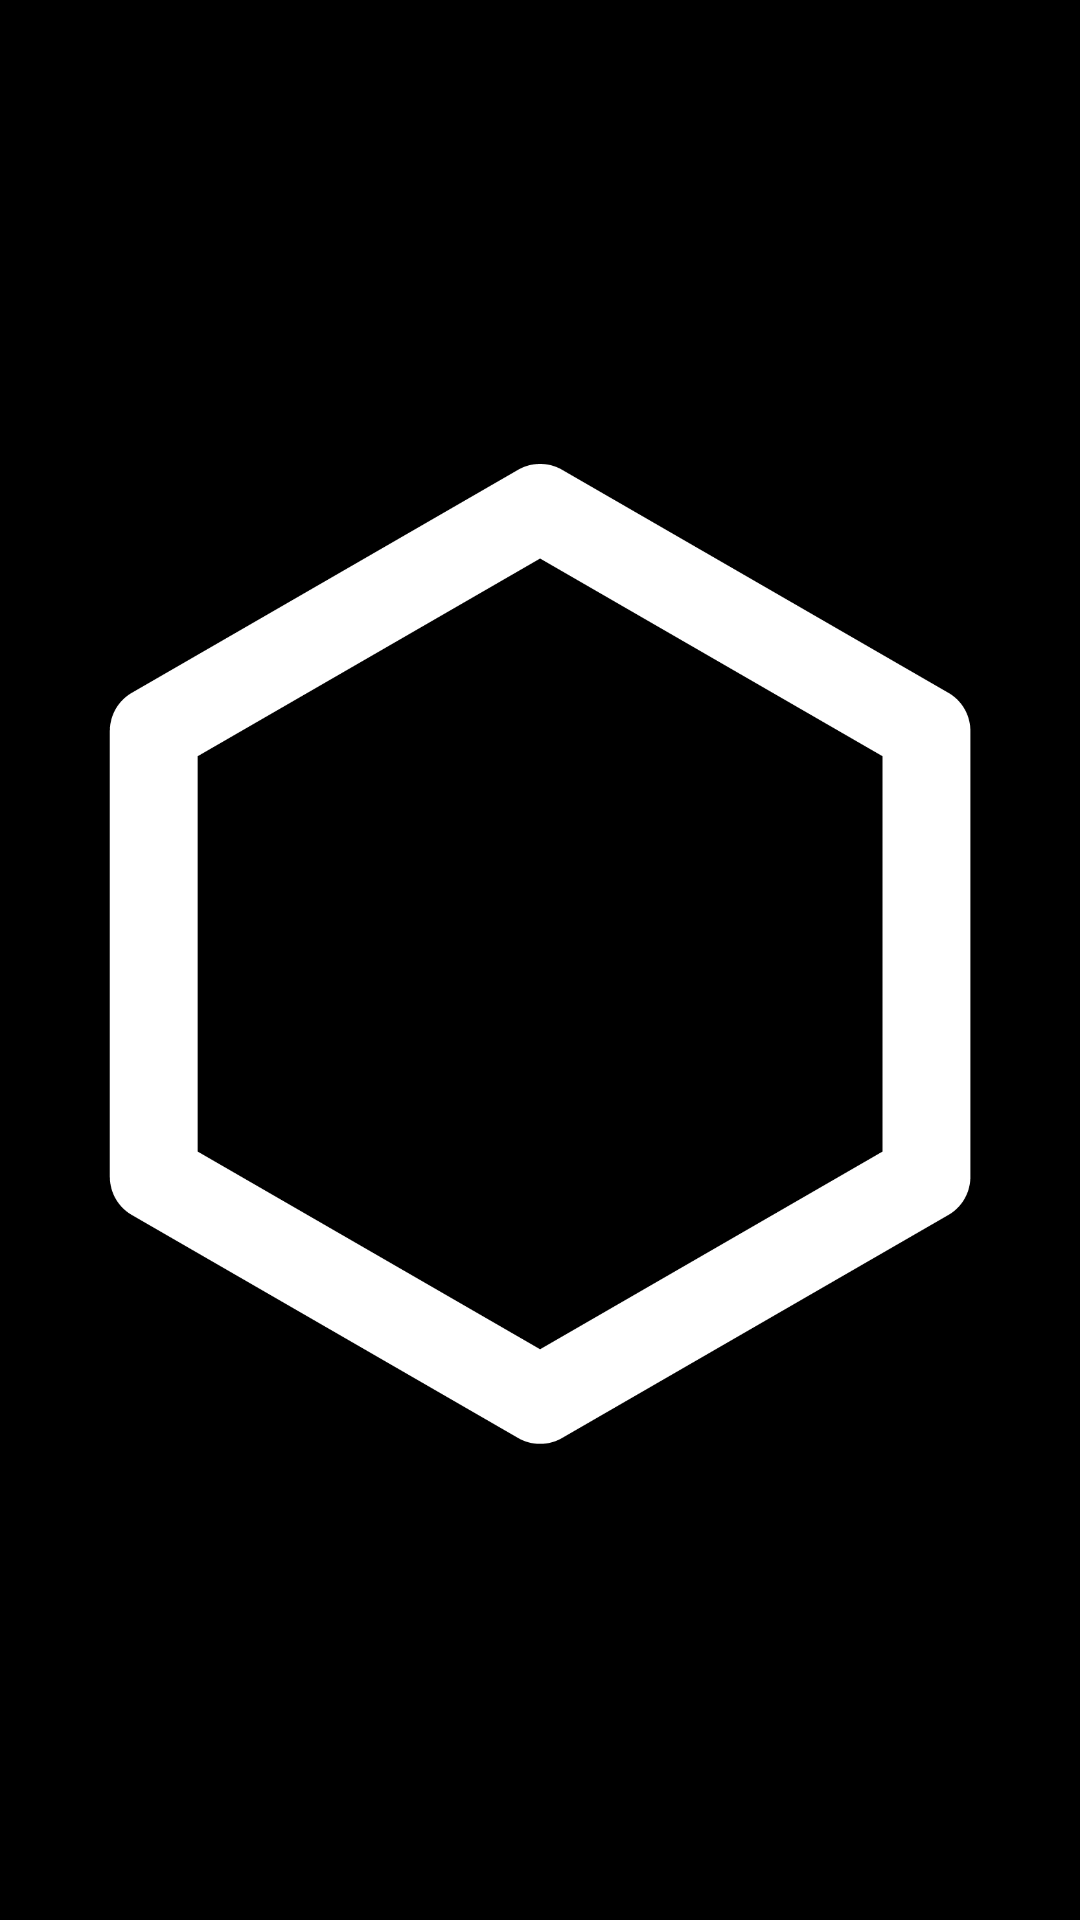

Reconstruct the res/layout file that produces this screen, plus the resources it refers to.
<!-- AndroidManifest.xml: application theme splashScreen -->
<!-- res/layout/nav_header.xml -->
<?xml version="1.0" encoding="utf-8"?>
<androidx.constraintlayout.widget.ConstraintLayout
    xmlns:android="http://schemas.android.com/apk/res/android"
    xmlns:app="http://schemas.android.com/apk/res-auto"
    android:layout_width="match_parent"
    android:layout_height="150dp">

    <ImageView
        android:layout_width="match_parent"
        android:layout_height="0dp"
        android:background="@color/black"
        android:paddingTop="16dp"
        android:src="@drawable/roll_logo_thick"
        app:layout_constraintBottom_toTopOf="@+id/bottom_rounded_view"
        app:layout_constraintEnd_toEndOf="parent"
        app:layout_constraintStart_toStartOf="parent"
        app:layout_constraintTop_toTopOf="parent" />

    <View
        android:id="@+id/bottom_rounded_view"
        android:layout_width="match_parent"
        android:layout_height="20dp"
        android:background="@drawable/rounded_header"
        android:backgroundTint="@color/black"
        app:layout_constraintBottom_toBottomOf="parent"
        app:layout_constraintEnd_toEndOf="parent"
        app:layout_constraintStart_toStartOf="parent" />
</androidx.constraintlayout.widget.ConstraintLayout>
<!-- resources referenced by this layout -->
<resources>
  <!-- drawable roll_logo_thick: png bitmap (drawable-v24, 34826 bytes) -->
  <style name="splashScreen" parent="Theme.AppCompat">
          <item name="android:windowBackground">@drawable/splash_screen</item>
          <item name="android:statusBarColor">@color/black</item>
      </style>
  <!-- drawable splash_screen (drawable) -->
  <?xml version="1.0" encoding="utf-8"?>
  <layer-list xmlns:android="http://schemas.android.com/apk/res/android">
      <item android:drawable="@color/black"/>
      <item android:drawable="@drawable/roll_logo_thick"
          android:gravity="center"
          android:height="120dp"
          android:width="120dp"/>
  </layer-list>
  <!-- not gathered from this repository: default colours our renderer supplied (Android Studio template values) -->
  <color name="black">#FF000000</color>
</resources>
